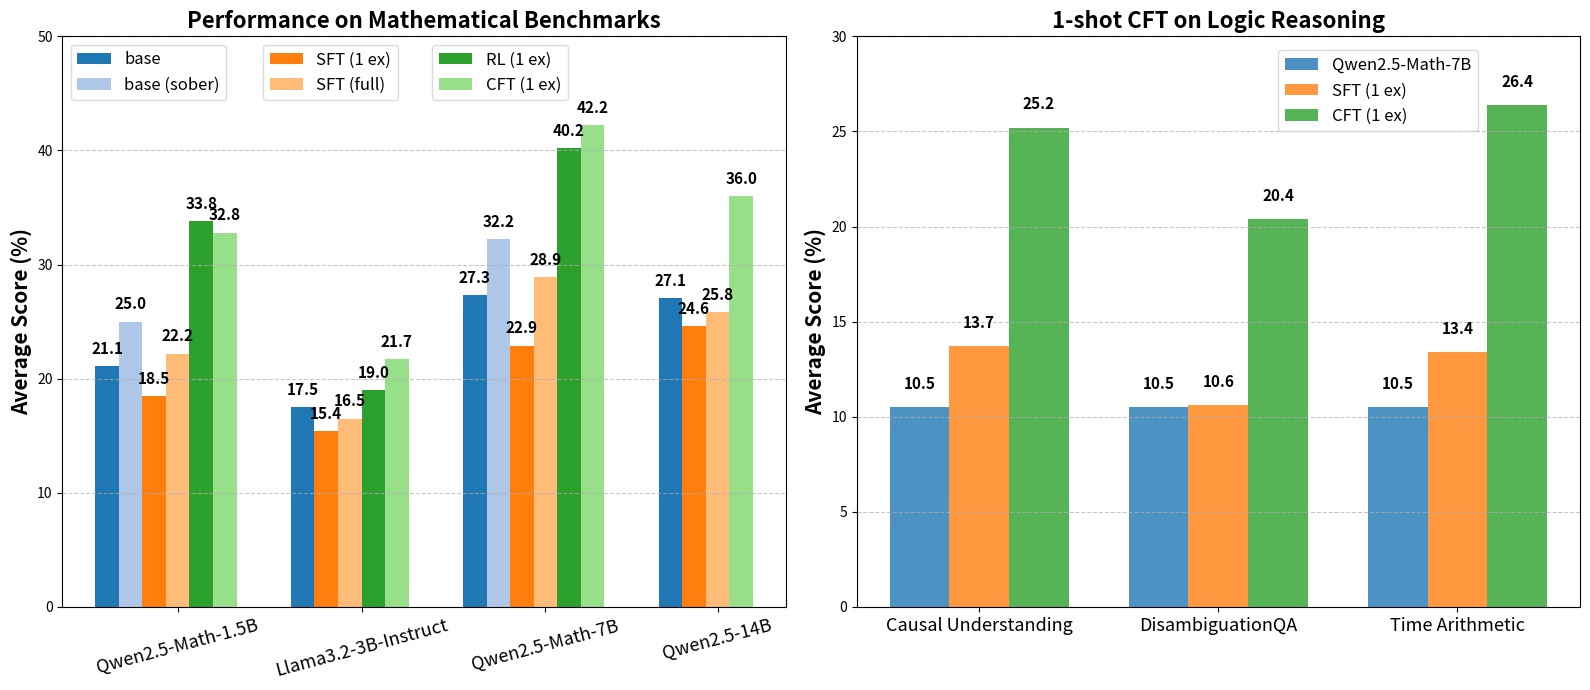

Recreate this plot in Python.
import matplotlib.pyplot as plt
import numpy as np
import matplotlib.cm as cm

# 创建一个包含两个子图的大图
fig, (ax1, ax2) = plt.subplots(1, 2, figsize=(16, 7))

# 第一个子图 - 使用表格数据展示不同模型的平均分数
# 模型名称
models = ['Qwen2.5-Math-1.5B', 'Llama3.2-3B-Instruct', 'Qwen2.5-Math-7B', 'Qwen2.5-14B']

# 每个模型的方法对应的平均分数
methods = ['base', 'base (sober)', 'SFT (1 ex)', 'SFT (full)', 'RL (1 ex)', 'CFT (1 ex)']

# 从表格提取的平均分数数据（AVG列）
scores = {
    'Qwen2.5-Math-1.5B': {
        'base': 21.1,
        'base (sober)': 25.0,
        'SFT (1 ex)': 18.5,
        'SFT (full)': 22.2,
        'RL (1 ex)': 33.8,
        'CFT (1 ex)': 32.8
    },
    'Llama3.2-3B-Instruct': {
        'base': 17.5,
        'SFT (1 ex)': 15.4,
        'SFT (full)': 16.5,
        'RL (1 ex)': 19.0,
        'CFT (1 ex)': 21.7
    },
    'Qwen2.5-Math-7B': {
        'base': 27.3,
        'base (sober)': 32.2,
        'SFT (1 ex)': 22.9,
        'SFT (full)': 28.9,
        'RL (1 ex)': 40.2,
        'CFT (1 ex)': 42.2
    },
    'Qwen2.5-14B': {
        'base': 27.1,
        'SFT (1 ex)': 24.6,
        'SFT (full)': 25.8,
        'CFT (1 ex)': 36.0
    }
}

# 设置不同方法的颜色
method_colors = {
    'base': '#1f77b4',
    'base (sober)': '#aec7e8',
    'SFT (1 ex)': '#ff7f0e',
    'SFT (full)': '#ffbb78',
    'RL (1 ex)': '#2ca02c',
    'CFT (1 ex)': '#98df8a'
}

# 为图例创建空的句柄和标签列表
legend_handles = []
legend_labels = []

# 计算每个模型的方法数量和位置
bar_width = 0.13
group_spacing = 0.3
model_positions = []
start_pos = 0

for model in models:
    model_methods = [m for m in methods if m in scores[model]]
    num_methods = len(model_methods)
    total_width = num_methods * bar_width
    model_positions.append(start_pos + total_width / 2)

    # 在模型组内绘制每个方法的条形
    for i, method in enumerate(model_methods):
        method_pos = start_pos + i * bar_width
        score = scores[model][method]
        bar = ax1.bar(method_pos, score, width=bar_width, color=method_colors[method],
                      label="")

        # 为图例收集句柄和标签（只添加一次）
        if method not in legend_labels:
            legend_handles.append(bar)
            legend_labels.append(method)

        # 在条形上方添加数值标签
        ax1.text(method_pos, score + 0.8, f'{score}', ha='center', va='bottom',
                 fontsize=11, fontweight='bold')

    start_pos += total_width + group_spacing

# 添加标签和标题
ax1.set_ylabel('Average Score (%)', fontweight='bold', fontsize=15)
ax1.set_title('Performance on Mathematical Benchmarks', fontweight='bold', fontsize=16)

# 添加x轴标签（模型名称）
ax1.set_xticks(model_positions)
ax1.set_xticklabels(models, fontsize=13, rotation=15)
ax1.set_ylim(0, 50)  # 设置y轴范围

# 添加网格线
ax1.grid(axis='y', linestyle='--', alpha=0.7)

# 将图例分为三部分，每部分2个
legend1 = ax1.legend([legend_handles[0], legend_handles[1]],
                     [legend_labels[0], legend_labels[1]],
                     loc='upper left', fontsize=12, ncol=1,
                     frameon=True, framealpha=0.7)

legend2 = ax1.legend([legend_handles[2], legend_handles[3]],
                     [legend_labels[2], legend_labels[3]],
                     loc='upper left', fontsize=12, ncol=1,
                     bbox_to_anchor=(0.266, 1),
                     frameon=True, framealpha=0.7)

legend3 = ax1.legend([legend_handles[4], legend_handles[5]],
                     [legend_labels[4], legend_labels[5]],
                     loc='upper left', fontsize=12, ncol=1,
                     bbox_to_anchor=(0.5, 1),
                     frameon=True, framealpha=0.7)

# 需要添加第一个和第二个图例，否则会被覆盖
ax1.add_artist(legend1)
ax1.add_artist(legend2)

# 第二个子图 - 不同微调数据集上的表现 (Logic Reasoning)
# 数据分组
groups = {
    'Causal Understanding': ['Qwen2.5-Math-7B', 'SFT (1 ex)', 'CFT (1 ex)'],
    'DisambiguationQA': ['Qwen2.5-Math-7B', 'SFT (1 ex)', 'CFT (1 ex)'],
    'Time Arithmetic': ['Qwen2.5-Math-7B', 'SFT (1 ex)', 'CFT (1 ex)']
}

# 平均分数数据
average_scores = {
    'Causal Understanding': [10.5, 13.7, 25.2],
    'DisambiguationQA': [10.5, 10.6, 20.4],
    'Time Arithmetic': [10.5, 13.4, 26.4]
}

# 设置条形的宽度和位置
bar_width = 0.25
x = np.arange(len(groups))

# 定义颜色
method_colors_right = ['#1f77b4', '#ff7f0e', '#2ca02c']

# 为每个模型类型创建条形
for i, model_type in enumerate(['Qwen2.5-Math-7B', 'SFT (1 ex)', 'CFT (1 ex)']):
    scores = [average_scores[group][i] for group in groups.keys()]
    position = x - bar_width + i * bar_width
    bars = ax2.bar(position, scores, bar_width,
                   label=model_type,
                   color=method_colors_right[i],
                   alpha=0.8)

    # 在条形上方添加数值标签
    for j, bar in enumerate(bars):
        height = bar.get_height()
        ax2.text(bar.get_x() + bar.get_width() / 2., height + 0.8,
                 f'{height}',
                 ha='center', va='bottom', fontsize=11, fontweight='bold')

# 添加标题和轴标签
ax2.set_title('1-shot CFT on Logic Reasoning', fontweight='bold', fontsize=16)
ax2.set_ylabel('Average Score (%)', fontweight='bold', fontsize=15)
ax2.set_xticks(x)
ax2.set_xticklabels(groups.keys(), fontsize=13)
ax2.set_ylim(0, 30)  # 设置y轴范围

# 添加网格线
ax2.grid(axis='y', linestyle='--', alpha=0.7)

# 将图例放在图内部 (右上角并往右移)
ax2.legend(loc='upper right', fontsize=12, bbox_to_anchor=(0.87, 0.99), frameon=True, framealpha=0.7)

# 调整布局
fig.tight_layout()

# 保存为PNG图片
plt.savefig('teaser_figure_3.png', dpi=300, bbox_inches='tight')

# 显示图形
plt.show()